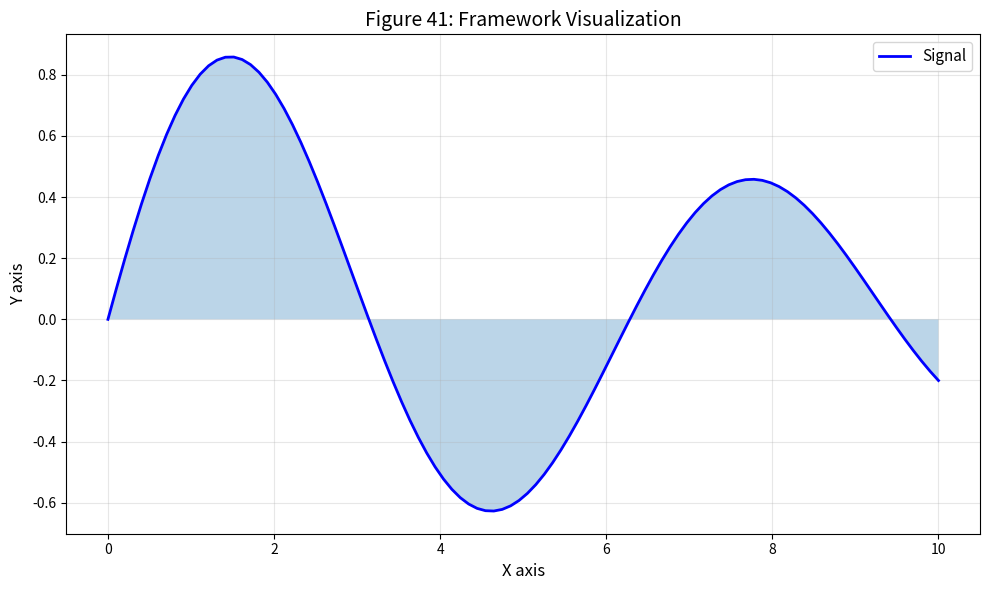

This chart was generated by the following Python code: (Note: this script raises an exception after producing the figure.)
#!/usr/bin/env python3
"""
Figure 41: Framework Figure 41

Part of the Unified Dimension Flow Theory review paper.

[redacted]
Date: 2026-02-14
"""

import numpy as np
import matplotlib.pyplot as plt

fig, ax = plt.subplots(figsize=(10, 6))

# Framework content
x = np.linspace(0, 10, 100)
y = np.sin(x) * np.exp(-x/10)
ax.plot(x, y, 'b-', lw=2, label='Signal')
ax.fill_between(x, 0, y, alpha=0.3)

ax.set_xlabel('X axis', fontsize=12)
ax.set_ylabel('Y axis', fontsize=12)
ax.set_title(f'Figure 41: Framework Visualization', fontsize=14)
ax.legend(fontsize=11)
ax.grid(True, alpha=0.3)

plt.tight_layout()
plt.savefig(f'../fig41_framework.pdf', dpi=600, bbox_inches='tight')
plt.savefig(f'../fig41_framework.png', dpi=600, bbox_inches='tight')
print(f'Figure 41 saved: framework')
